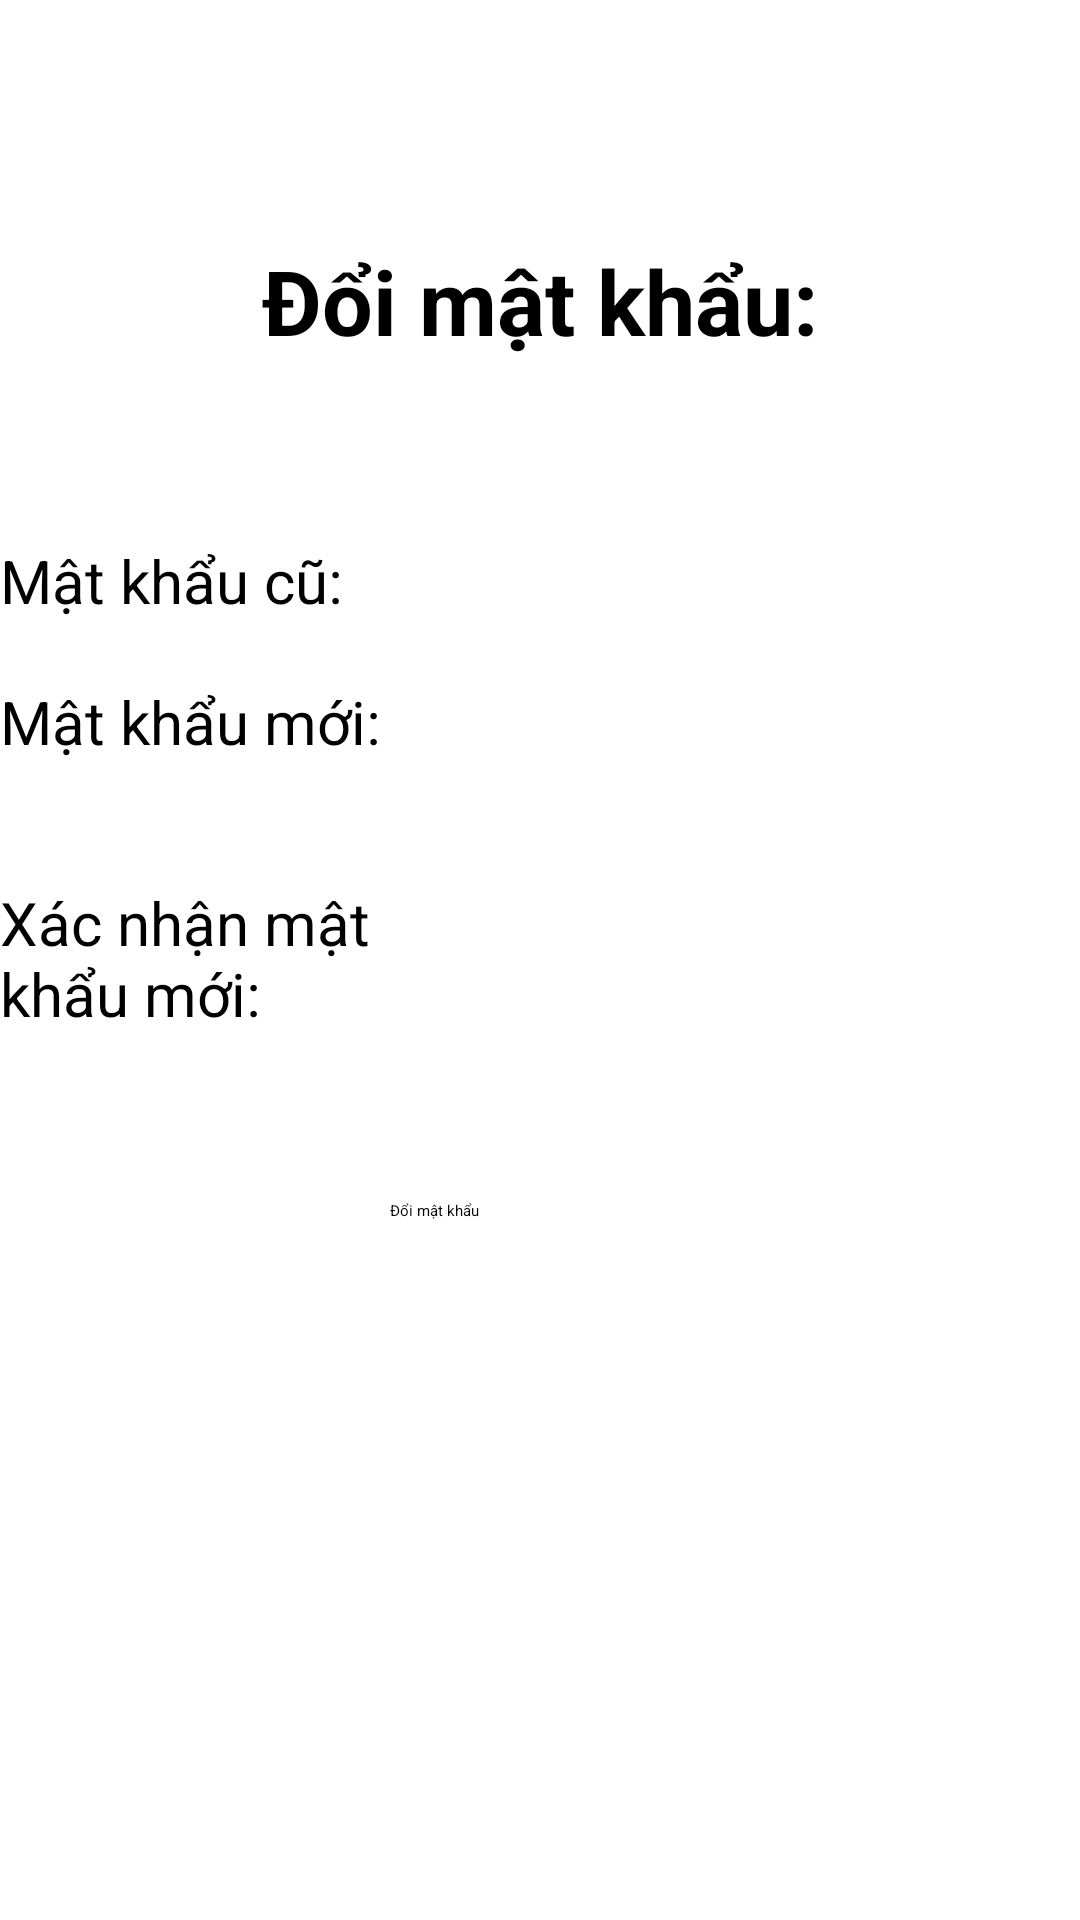

The Android layout XML behind this screen, and the referenced resources:
<!-- AndroidManifest.xml: application theme Theme.FOOD -->
<!-- res/layout/fragment_change_pass.xml -->
<?xml version="1.0" encoding="utf-8"?>
<FrameLayout xmlns:android="http://schemas.android.com/apk/res/android"
    xmlns:tools="http://schemas.android.com/tools"
    android:layout_width="match_parent"
    android:layout_height="match_parent"
    tools:context=".ui.XuLiLuaChon_MenuItem.Fragment.FragmentChangePass"
    android:background="@color/white"
    >


    <LinearLayout
        android:id="@+id/doipasstaiday"
        android:layout_width="137dp"
        android:layout_height="200dp"
        android:layout_marginTop="180dp"
        android:orientation="vertical">


        <TextView
            android:id="@+id/textView9"
            android:layout_width="match_parent"
            android:layout_height="wrap_content"
            android:text="Mật khẩu cũ:"
            android:textSize="20dp" />

        <TextView
            android:id="@+id/textView10"
            android:layout_width="match_parent"
            android:layout_height="wrap_content"
            android:layout_marginTop="20dp"
            android:layout_marginBottom="20dp"
            android:text="Mật khẩu mới:"
            android:textSize="20dp" />

        <TextView
            android:id="@+id/textView11"
            android:layout_width="match_parent"
            android:layout_height="wrap_content"
            android:layout_marginTop="20dp"
            android:layout_marginBottom="20dp"
            android:text="Xác nhận mật khẩu mới:"
            android:textSize="20dp" />


    </LinearLayout>

    <TextView
        android:id="@+id/textView12"
        android:layout_width="match_parent"
        android:layout_height="wrap_content"
        android:layout_marginTop="80dp"
        android:text="Đổi mật khẩu:"
        android:textSize="30dp"
        android:textStyle="bold"
        android:textAlignment="center"

        />

    <LinearLayout
        android:id="@+id/doipasstaichonayne"
        android:layout_width="267dp"
        android:layout_height="200dp"
        android:layout_marginLeft="140dp"
        android:layout_marginTop="180dp"
        android:orientation="vertical">

        <EditText
            android:id="@+id/txtpasscu"
            android:layout_width="match_parent"
            android:layout_height="wrap_content"
            android:ems="10"
            android:inputType="textPassword" />

        <EditText
            android:id="@+id/txtpassmoi"
            android:layout_width="match_parent"
            android:layout_height="wrap_content"
            android:layout_marginTop="10dp"
            android:layout_marginBottom="10dp"
            android:ems="10"
            android:inputType="textPassword" />

        <EditText
            android:id="@+id/txtxacnhanpassmoi"
            android:layout_width="match_parent"
            android:layout_height="wrap_content"
            android:layout_marginTop="10dp"
            android:layout_marginBottom="10dp"
            android:ems="10"
            android:inputType="textPassword" />
    </LinearLayout>

    <Button
        android:id="@+id/btnxacnhanpass"
        android:layout_width="wrap_content"
        android:layout_height="wrap_content"
        android:layout_marginLeft="130dp"
        android:layout_marginTop="400dp"
        android:onClick="XacNhanPass"
        android:text="Đổi mật khẩu"

        />


</FrameLayout>
<!-- resources referenced by this layout -->
<resources>

  <!-- not gathered from this repository: default colours our renderer supplied (Android Studio template values) -->
  <color name="white">#FFFFFFFF</color>
</resources>
